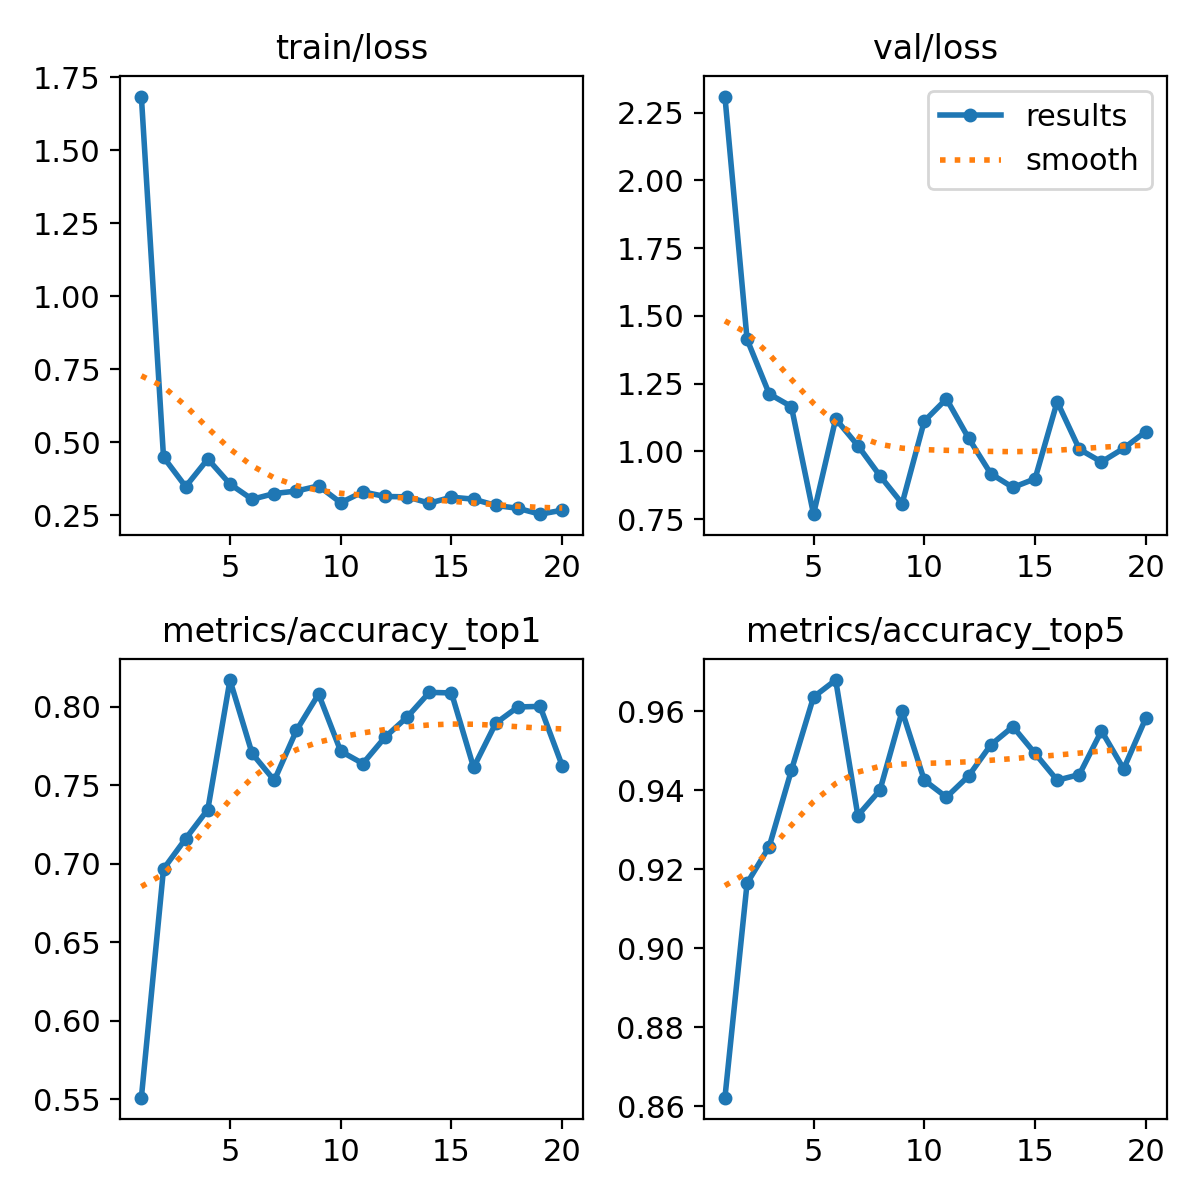

Values plotted in this chart, from the file beside it:
epoch, time, train/loss, metrics/accuracy_top1, metrics/accuracy_top5, val/loss, lr/pg0, lr/pg1, lr/pg2
1, 131.5, 1.684, 0.5511, 0.8621, 2.31, 0.06775, 0.0003258, 0.0003258
2, 221, 0.4485, 0.6968, 0.9164, 1.413, 0.03474, 0.0006526, 0.0006526
3, 325.5, 0.3474, 0.7161, 0.9257, 1.212, 0.00173, 0.0009728, 0.0009728
4, 413.5, 0.4419, 0.7346, 0.945, 1.166, 0.0009703, 0.0009703, 0.0009703
5, 504.5, 0.3562, 0.8171, 0.9636, 0.7685, 0.0009604, 0.0009604, 0.0009604
6, 613, 0.3039, 0.7704, 0.9679, 1.12, 0.0009505, 0.0009505, 0.0009505
7, 695.7, 0.3237, 0.7532, 0.9336, 1.022, 0.0009406, 0.0009406, 0.0009406
8, 789.9, 0.3322, 0.785, 0.94, 0.9099, 0.0009307, 0.0009307, 0.0009307
9, 891.4, 0.3498, 0.8082, 0.96, 0.8077, 0.0009208, 0.0009208, 0.0009208
10, 974.7, 0.2922, 0.7718, 0.9425, 1.112, 0.0009109, 0.0009109, 0.0009109
11, 1070, 0.3294, 0.7639, 0.9382, 1.194, 0.000901, 0.000901, 0.000901
12, 1183, 0.3135, 0.7807, 0.9436, 1.049, 0.0008911, 0.0008911, 0.0008911
13, 1293, 0.3123, 0.7936, 0.9514, 0.918, 0.0008812, 0.0008812, 0.0008812
14, 1421, 0.2905, 0.8093, 0.9561, 0.8671, 0.0008713, 0.0008713, 0.0008713
15, 1538, 0.3112, 0.8089, 0.9493, 0.899, 0.0008614, 0.0008614, 0.0008614
16, 1664, 0.3043, 0.7614, 0.9425, 1.184, 0.0008515, 0.0008515, 0.0008515
17, 1784, 0.2828, 0.7896, 0.9439, 1.008, 0.0008416, 0.0008416, 0.0008416
18, 1907, 0.273, 0.8, 0.955, 0.9613, 0.0008317, 0.0008317, 0.0008317
19, 2036, 0.2529, 0.8004, 0.9454, 1.011, 0.0008218, 0.0008218, 0.0008218
20, 2153, 0.2665, 0.7625, 0.9582, 1.073, 0.0008119, 0.0008119, 0.0008119
